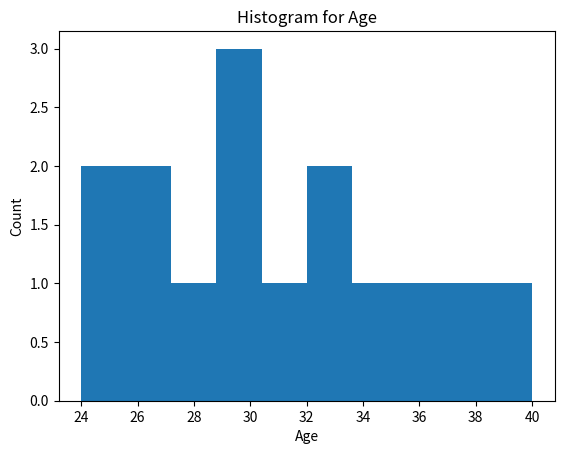

Write Python code to recreate this figure.
#Creating a histogram

import pandas as pd
import matplotlib.pyplot as plt
import seaborn as sns

data = {
    "Employee": [
        "Addala Siva Ganesh", "Rahul", "Alisha", "John", "Fatima",
        "Arjun", "Sara", "David", "Priya", "Karan",
        "Ali", "Zara", "Vikram", "Neha", "Omar"
    ],
    "Department":[
        "IT","HR","Finance","IT","Marketing",
        "Finance","HR","IT", "Marketing","Finance",
        "HR", "IT","Marketing","Finance","IT"
    ],
    "Age":[
        25, 30, 28, 35, 32,
        29, 31, 26, 40, 27,
        33, 24, 38, 29, 36
    ],
    "Salary":[
        50000, 45000, 70000, 65000, 55000,
        72000, 48000, 58000, 80000, 62000,
        53000, 49000, 76000, 61000, 85000
    ],
    "Experience":[
        2, 5, 6, 10, 7,
        8, 4, 3, 15, 5,
        6, 2, 12, 7, 14
    ],
    "Performance":[
        88, 76, 90, 95, 70,
        92, 68, 85, 98, 80,
        75, 82, 96 ,84, 99
    ]
}

df = pd.DataFrame(data)
# print(df)

#Creating histogram for age bins = 05, bins = 10

plt.hist(df["Age"], bins = 10)
plt.title("Histogram for Age")
plt.xlabel("Age")
plt.ylabel("Count")
plt.show()

## using bins-05
#01. The 24-30 range appears most
#02. no the data was not evenly distributed

## using bins-10
#01. The 29 appears most
#02. No the data was not evenly distributed
